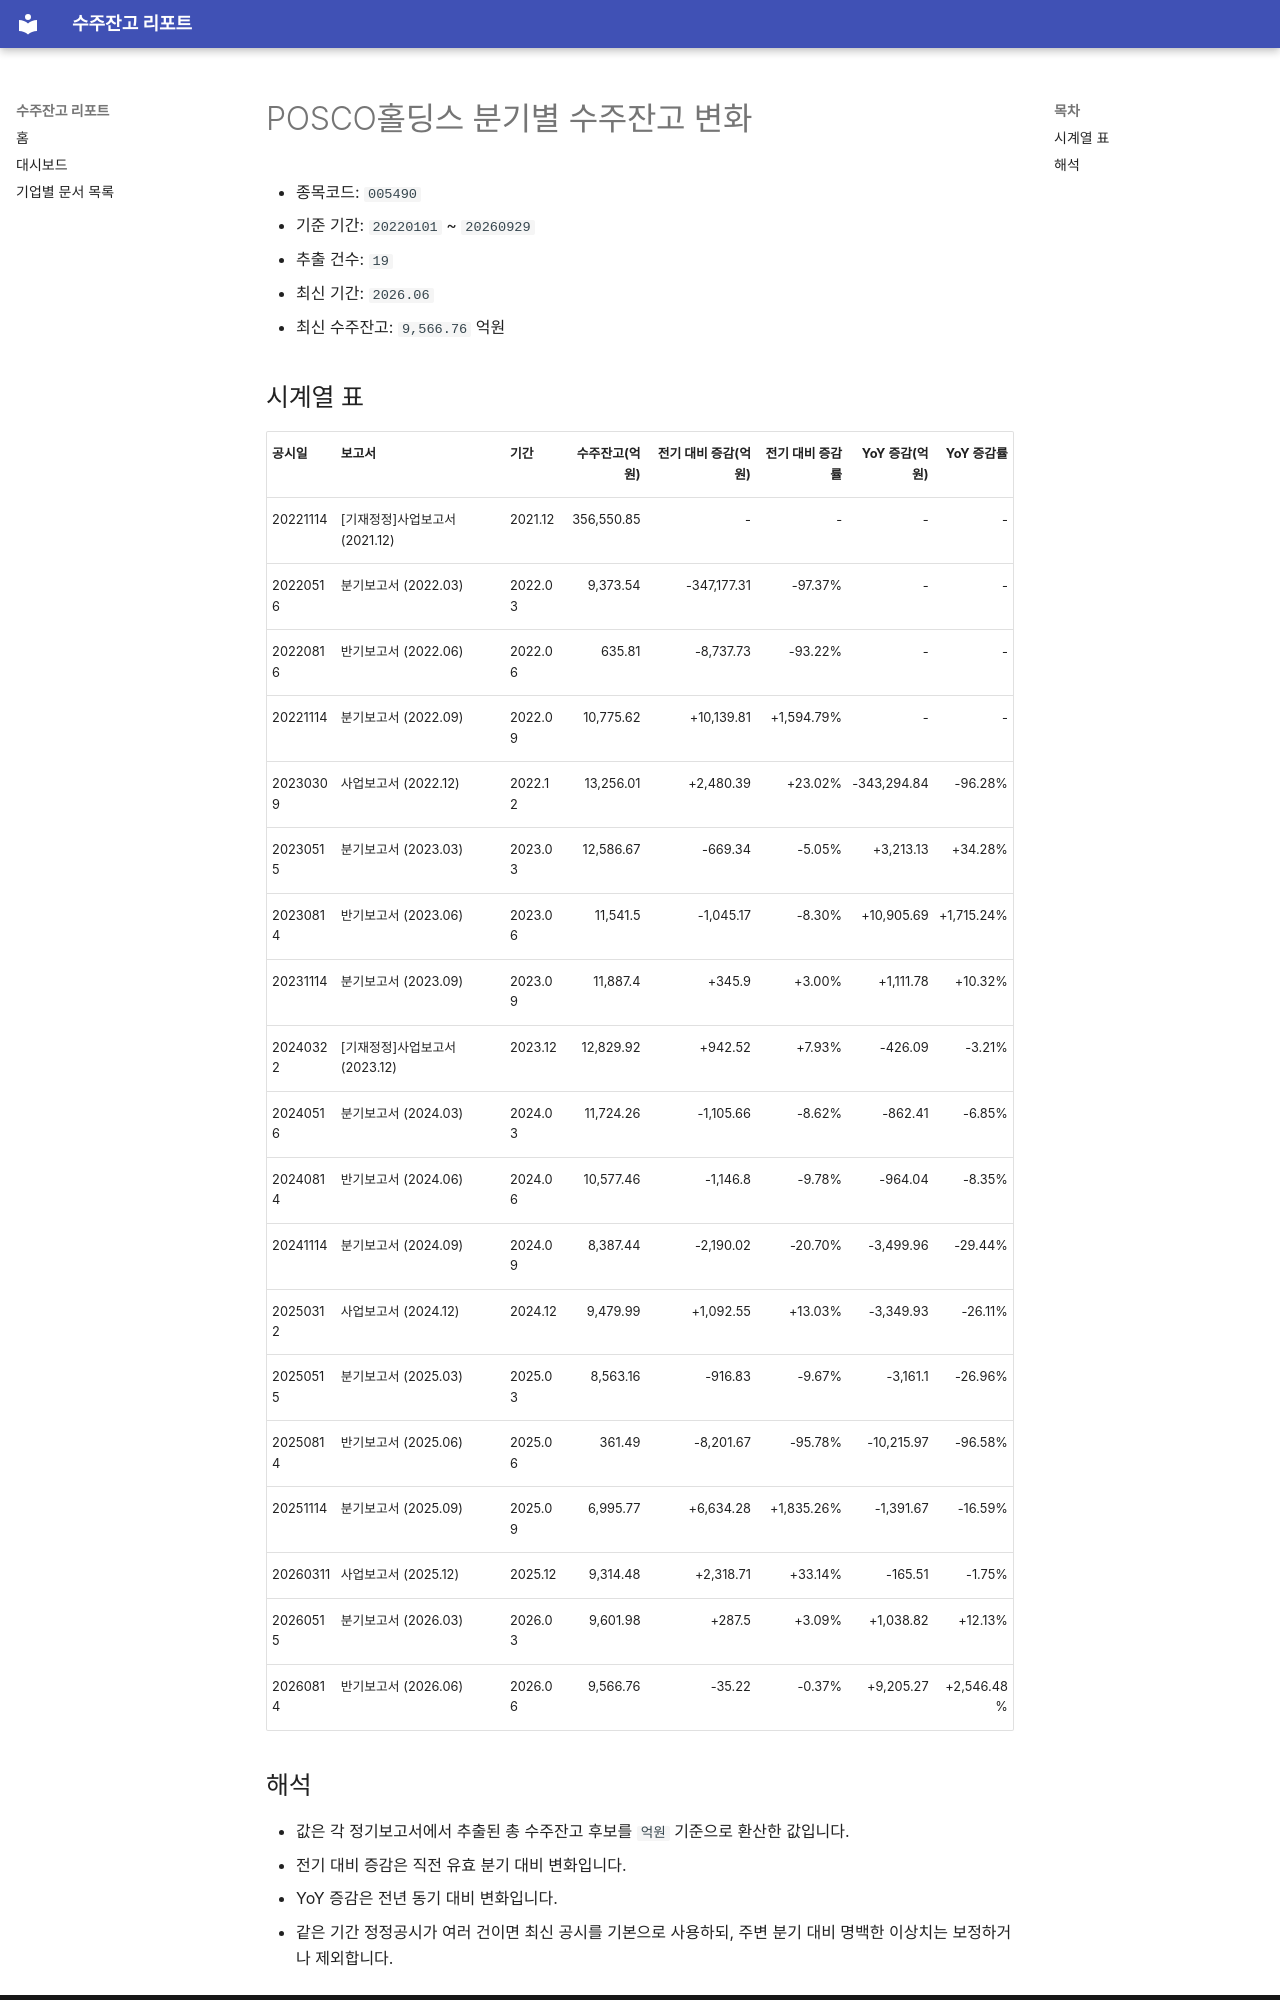

repository: agent-jaden/order-backlog-dashboard · page: companies/POSCO홀딩스_수주잔고(005490)/index.html · generator: mkdocs

# POSCO홀딩스 분기별 수주잔고 변화

- 종목코드: `005490`
- 기준 기간: `20220101` ~ `20260929`
- 추출 건수: `19`
- 최신 기간: `2026.06`
- 최신 수주잔고: `9,566.76` 억원

## 시계열 표

| 공시일 | 보고서 | 기간 | 수주잔고(억원) | 전기 대비 증감(억원) | 전기 대비 증감률 | YoY 증감(억원) | YoY 증감률 |
| --- | --- | --- | ---: | ---: | ---: | ---: | ---: |
| 20221114 | [기재정정]사업보고서 (2021.12) | 2021.12 | 356,550.85 | - | - | - | - |
| 20220516 | 분기보고서 (2022.03) | 2022.03 | 9,373.54 | -347,177.31 | -97.37% | - | - |
| 20220816 | 반기보고서 (2022.06) | 2022.06 | 635.81 | -8,737.73 | -93.22% | - | - |
| 20221114 | 분기보고서 (2022.09) | 2022.09 | 10,775.62 | +10,139.81 | +1,594.79% | - | - |
| 20230309 | 사업보고서 (2022.12) | 2022.12 | 13,256.01 | +2,480.39 | +23.02% | -343,294.84 | -96.28% |
| 20230515 | 분기보고서 (2023.03) | 2023.03 | 12,586.67 | -669.34 | -5.05% | +3,213.13 | +34.28% |
| 20230814 | 반기보고서 (2023.06) | 2023.06 | 11,541.5 | -1,045.17 | -8.30% | +10,905.69 | +1,715.24% |
| 20231114 | 분기보고서 (2023.09) | 2023.09 | 11,887.4 | +345.9 | +3.00% | +1,111.78 | +10.32% |
| 20240322 | [기재정정]사업보고서 (2023.12) | 2023.12 | 12,829.92 | +942.52 | +7.93% | -426.09 | -3.21% |
| 20240516 | 분기보고서 (2024.03) | 2024.03 | 11,724.26 | -1,105.66 | -8.62% | -862.41 | -6.85% |
| 20240814 | 반기보고서 (2024.06) | 2024.06 | 10,577.46 | -1,146.8 | -9.78% | -964.04 | -8.35% |
| 20241114 | 분기보고서 (2024.09) | 2024.09 | 8,387.44 | -2,190.02 | -20.70% | -3,499.96 | -29.44% |
| 20250312 | 사업보고서 (2024.12) | 2024.12 | 9,479.99 | +1,092.55 | +13.03% | -3,349.93 | -26.11% |
| 20250515 | 분기보고서 (2025.03) | 2025.03 | 8,563.16 | -916.83 | -9.67% | -3,161.1 | -26.96% |
| 20250814 | 반기보고서 (2025.06) | 2025.06 | 361.49 | -8,201.67 | -95.78% | -10,215.97 | -96.58% |
| 20251114 | 분기보고서 (2025.09) | 2025.09 | 6,995.77 | +6,634.28 | +1,835.26% | -1,391.67 | -16.59% |
| 20260311 | 사업보고서 (2025.12) | 2025.12 | 9,314.48 | +2,318.71 | +33.14% | -165.51 | -1.75% |
| 20260515 | 분기보고서 (2026.03) | 2026.03 | 9,601.98 | +287.5 | +3.09% | +1,038.82 | +12.13% |
| 20260814 | 반기보고서 (2026.06) | 2026.06 | 9,566.76 | -35.22 | -0.37% | +9,205.27 | +2,546.48% |
